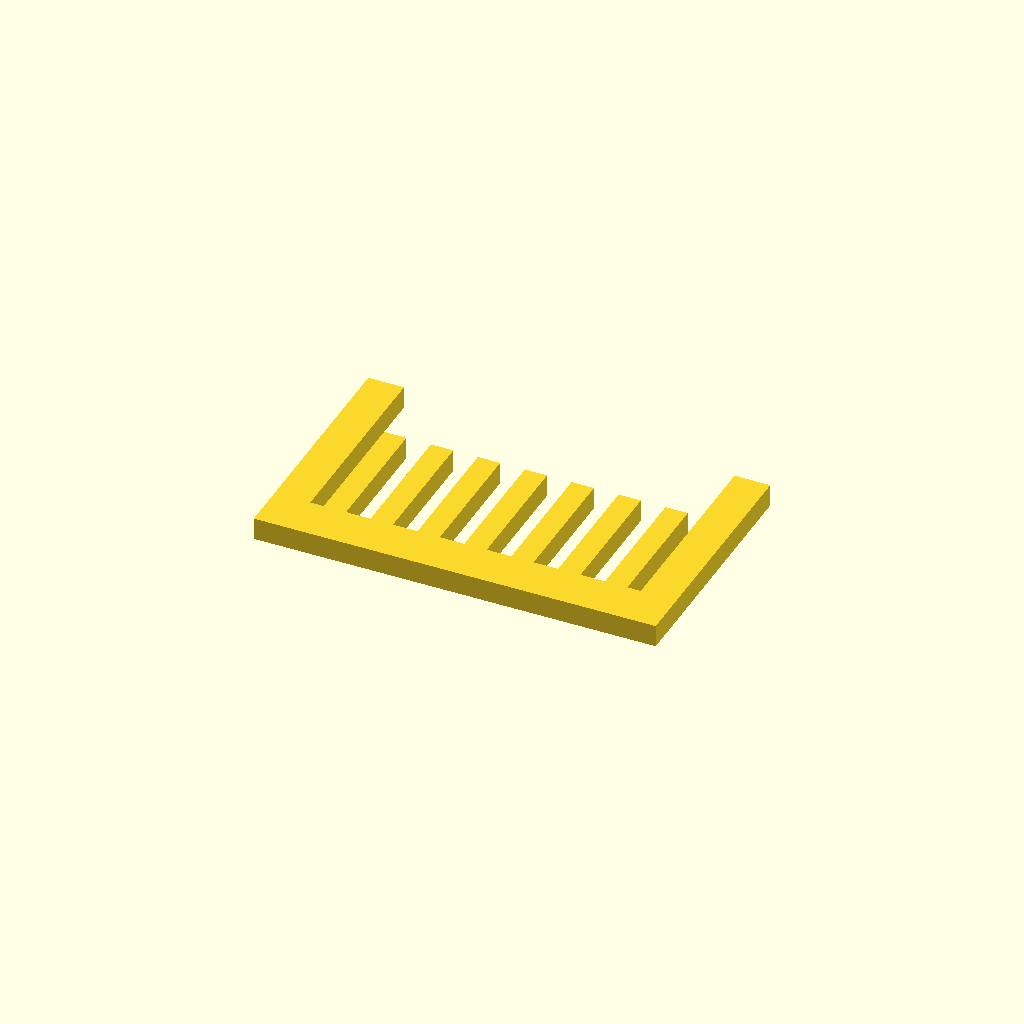
Cell 1: rendered with the file's own defaults.
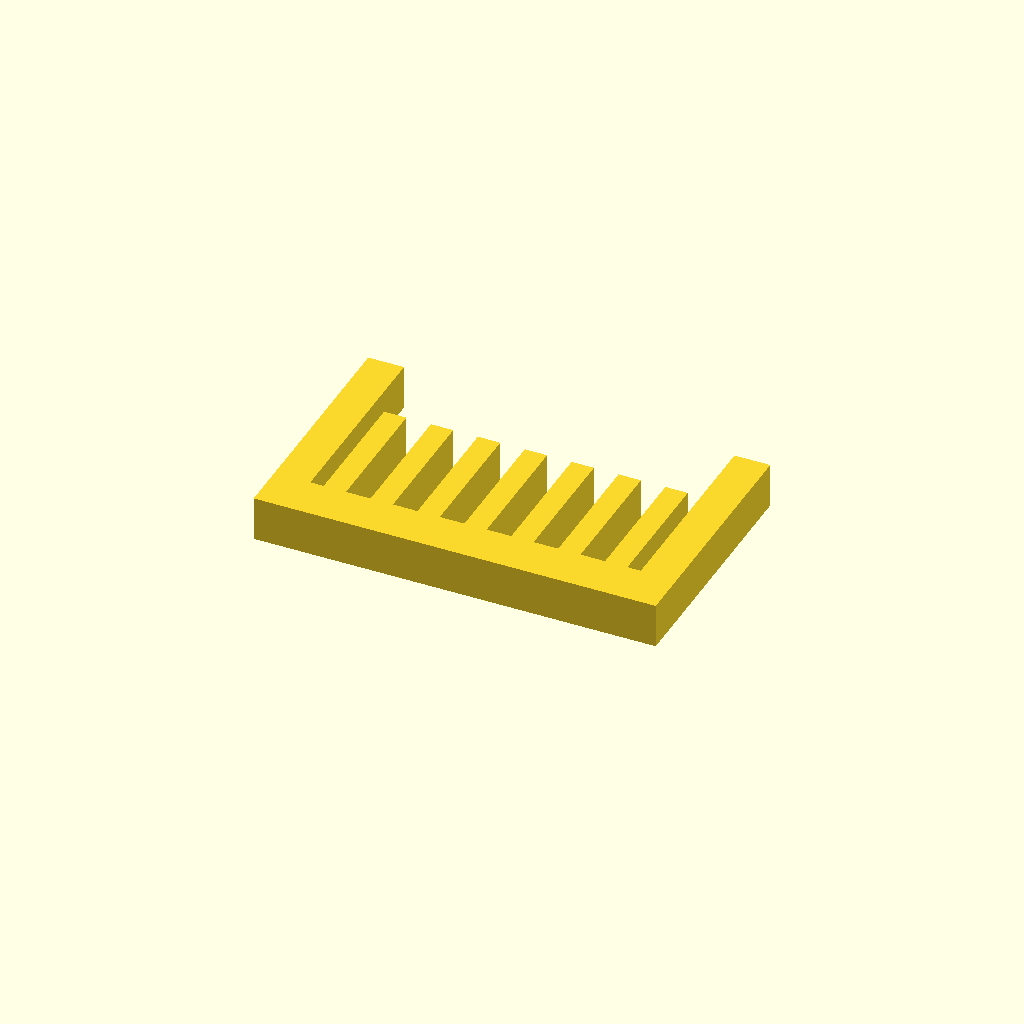
Cell 2: profile_height = 10 (everything else at default).
All cells are drawn from one camera (rotation 55°, 0°, 25°, orthographic, colour scheme Cornfield), so only the parameter changes between them.
OpenSCAD source file optional_data/data/sketch1/guardgrids/part_0057.scad:
$fn = 32;

// ----------------------------------------------------------------------
// Guard grille: 7 slats over a 90 x 55 mm plate
// ----------------------------------------------------------------------

// --- parameters (mm) ---
profile_height = 5;       // extrusion height
profile_points = 36;      // points of the closed outline

profile = [[0, 0], [90, 0], [90, 55], [82, 55], [82, 10], [79, 10], [79, 39], [74, 39], [74, 10], [68.5, 10], [68.5, 39], [63.5, 39], [63.5, 10], [58, 10], [58, 39], [53, 39], [53, 10], [47.5, 10], [47.5, 39], [42.5, 39], [42.5, 10], [37, 10], [37, 39], [32, 39], [32, 10], [26.5, 10], [26.5, 39], [21.5, 39], [21.5, 10], [16, 10], [16, 39], [11, 39], [11, 10], [8, 10], [8, 55], [0, 55]];  // single closed polygon, 36 points, counter clockwise

// --- the one profile operation ---
linear_extrude(height = profile_height) polygon(points = profile);
Customizer parameters (derived from the source; name, type, default, range or options):
profile_height: number, default 5
profile_points: number, default 36
